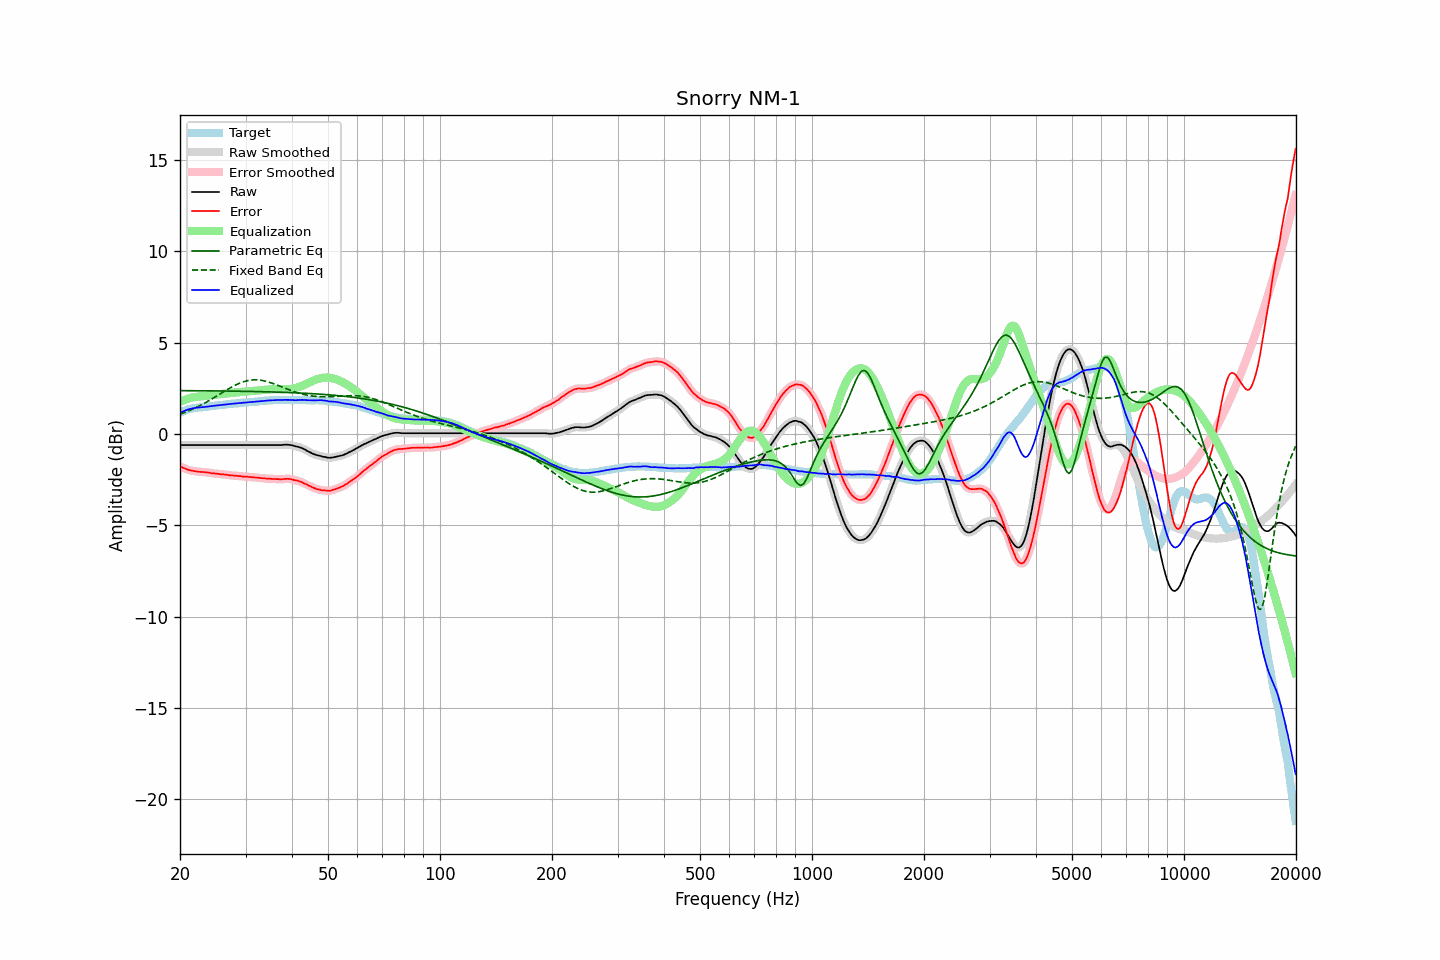

The file beside this chart, header and first rows:
frequency, raw, error, smoothed, error_smoothed, equalization, parametric_eq, fixed_band_eq, equalized_raw, equalized_smoothed, target
20.00, -0.60, -1.76, -0.60, -1.76, 1.76, 2.38, 1.09, 1.17, 1.17, 1.17
20.20, -0.60, -1.80, -0.60, -1.80, 1.81, 2.38, 1.12, 1.21, 1.21, 1.21
20.40, -0.60, -1.84, -0.60, -1.84, 1.84, 2.38, 1.15, 1.25, 1.25, 1.25
20.61, -0.60, -1.87, -0.60, -1.88, 1.88, 2.38, 1.19, 1.28, 1.28, 1.28
20.81, -0.60, -1.91, -0.60, -1.92, 1.91, 2.38, 1.22, 1.31, 1.31, 1.32
21.02, -0.60, -1.95, -0.60, -1.95, 1.94, 2.38, 1.26, 1.34, 1.34, 1.36
21.23, -0.60, -1.97, -0.60, -1.98, 1.97, 2.38, 1.30, 1.37, 1.37, 1.38
21.44, -0.60, -1.99, -0.60, -1.99, 1.99, 2.38, 1.34, 1.39, 1.39, 1.39
21.66, -0.60, -2.01, -0.60, -2.01, 2.01, 2.38, 1.37, 1.41, 1.41, 1.41
21.87, -0.60, -2.02, -0.60, -2.03, 2.03, 2.38, 1.42, 1.43, 1.43, 1.42
22.09, -0.60, -2.04, -0.60, -2.04, 2.04, 2.38, 1.46, 1.44, 1.44, 1.44
22.31, -0.60, -2.05, -0.60, -2.05, 2.05, 2.38, 1.50, 1.45, 1.45, 1.45
22.54, -0.60, -2.06, -0.60, -2.06, 2.06, 2.37, 1.54, 1.46, 1.46, 1.46
22.76, -0.60, -2.07, -0.60, -2.07, 2.07, 2.37, 1.59, 1.47, 1.47, 1.47
22.99, -0.60, -2.07, -0.60, -2.07, 2.08, 2.37, 1.64, 1.48, 1.48, 1.47
23.22, -0.60, -2.08, -0.60, -2.08, 2.08, 2.37, 1.68, 1.49, 1.49, 1.48
23.45, -0.60, -2.09, -0.60, -2.09, 2.09, 2.37, 1.73, 1.50, 1.50, 1.49
23.69, -0.60, -2.10, -0.60, -2.10, 2.10, 2.37, 1.78, 1.51, 1.51, 1.50
23.92, -0.60, -2.11, -0.60, -2.11, 2.11, 2.37, 1.83, 1.52, 1.52, 1.51
24.16, -0.60, -2.13, -0.60, -2.13, 2.13, 2.37, 1.88, 1.53, 1.53, 1.53
24.40, -0.60, -2.15, -0.60, -2.14, 2.14, 2.37, 1.94, 1.54, 1.54, 1.55
24.65, -0.60, -2.15, -0.60, -2.15, 2.15, 2.37, 1.99, 1.55, 1.55, 1.55
24.89, -0.60, -2.16, -0.60, -2.16, 2.16, 2.37, 2.04, 1.56, 1.56, 1.56
25.14, -0.60, -2.17, -0.60, -2.17, 2.17, 2.37, 2.10, 1.57, 1.57, 1.57
25.39, -0.60, -2.18, -0.60, -2.18, 2.18, 2.36, 2.15, 1.58, 1.58, 1.58
25.65, -0.60, -2.20, -0.60, -2.19, 2.19, 2.36, 2.20, 1.59, 1.59, 1.60
25.91, -0.60, -2.20, -0.60, -2.20, 2.20, 2.36, 2.26, 1.60, 1.60, 1.60
26.16, -0.60, -2.21, -0.60, -2.21, 2.21, 2.36, 2.31, 1.61, 1.61, 1.61
26.43, -0.60, -2.21, -0.60, -2.21, 2.22, 2.36, 2.37, 1.62, 1.62, 1.62
26.69, -0.60, -2.22, -0.60, -2.23, 2.23, 2.36, 2.42, 1.63, 1.63, 1.63
26.96, -0.60, -2.24, -0.60, -2.24, 2.24, 2.36, 2.47, 1.64, 1.64, 1.64
27.23, -0.60, -2.25, -0.60, -2.25, 2.25, 2.36, 2.52, 1.65, 1.65, 1.65
27.50, -0.60, -2.26, -0.60, -2.26, 2.26, 2.36, 2.57, 1.66, 1.66, 1.66
27.77, -0.60, -2.26, -0.60, -2.27, 2.27, 2.35, 2.62, 1.67, 1.67, 1.66
28.05, -0.60, -2.28, -0.60, -2.27, 2.27, 2.35, 2.66, 1.68, 1.68, 1.68
28.33, -0.60, -2.28, -0.60, -2.28, 2.28, 2.35, 2.71, 1.68, 1.68, 1.68
28.62, -0.60, -2.29, -0.60, -2.29, 2.29, 2.35, 2.75, 1.69, 1.69, 1.69
28.90, -0.60, -2.30, -0.60, -2.30, 2.30, 2.35, 2.79, 1.70, 1.70, 1.70
29.19, -0.60, -2.30, -0.60, -2.31, 2.31, 2.35, 2.82, 1.71, 1.71, 1.70
29.48, -0.60, -2.33, -0.60, -2.32, 2.31, 2.35, 2.85, 1.72, 1.72, 1.73
29.78, -0.60, -2.32, -0.60, -2.32, 2.32, 2.34, 2.88, 1.72, 1.72, 1.73
30.08, -0.60, -2.33, -0.60, -2.33, 2.33, 2.34, 2.91, 1.73, 1.73, 1.74
30.38, -0.60, -2.33, -0.60, -2.34, 2.34, 2.34, 2.93, 1.74, 1.74, 1.73
30.68, -0.60, -2.35, -0.60, -2.35, 2.35, 2.34, 2.94, 1.75, 1.75, 1.75
30.99, -0.60, -2.35, -0.60, -2.35, 2.35, 2.34, 2.96, 1.75, 1.75, 1.75
31.30, -0.60, -2.36, -0.60, -2.36, 2.36, 2.34, 2.97, 1.76, 1.76, 1.76
31.61, -0.60, -2.37, -0.60, -2.37, 2.37, 2.33, 2.97, 1.77, 1.77, 1.77
31.93, -0.60, -2.38, -0.60, -2.37, 2.38, 2.33, 2.97, 1.78, 1.78, 1.78
32.24, -0.60, -2.38, -0.60, -2.38, 2.38, 2.33, 2.97, 1.79, 1.79, 1.78
32.57, -0.60, -2.39, -0.60, -2.39, 2.39, 2.33, 2.96, 1.79, 1.79, 1.80
32.89, -0.60, -2.40, -0.60, -2.40, 2.40, 2.33, 2.95, 1.80, 1.80, 1.80
33.22, -0.60, -2.41, -0.60, -2.41, 2.41, 2.32, 2.94, 1.81, 1.81, 1.81
33.55, -0.60, -2.42, -0.60, -2.42, 2.42, 2.32, 2.92, 1.82, 1.82, 1.82
33.89, -0.60, -2.43, -0.60, -2.43, 2.43, 2.32, 2.90, 1.83, 1.83, 1.83
34.23, -0.60, -2.44, -0.60, -2.44, 2.43, 2.32, 2.88, 1.84, 1.84, 1.84
34.57, -0.60, -2.44, -0.60, -2.44, 2.44, 2.31, 2.85, 1.84, 1.84, 1.85
34.92, -0.60, -2.44, -0.60, -2.45, 2.45, 2.31, 2.83, 1.85, 1.85, 1.84
35.27, -0.60, -2.45, -0.60, -2.45, 2.45, 2.31, 2.80, 1.85, 1.85, 1.85
35.62, -0.60, -2.46, -0.60, -2.46, 2.46, 2.31, 2.76, 1.86, 1.86, 1.86
35.97, -0.60, -2.46, -0.60, -2.46, 2.46, 2.30, 2.73, 1.86, 1.86, 1.86
... 635 more rows
